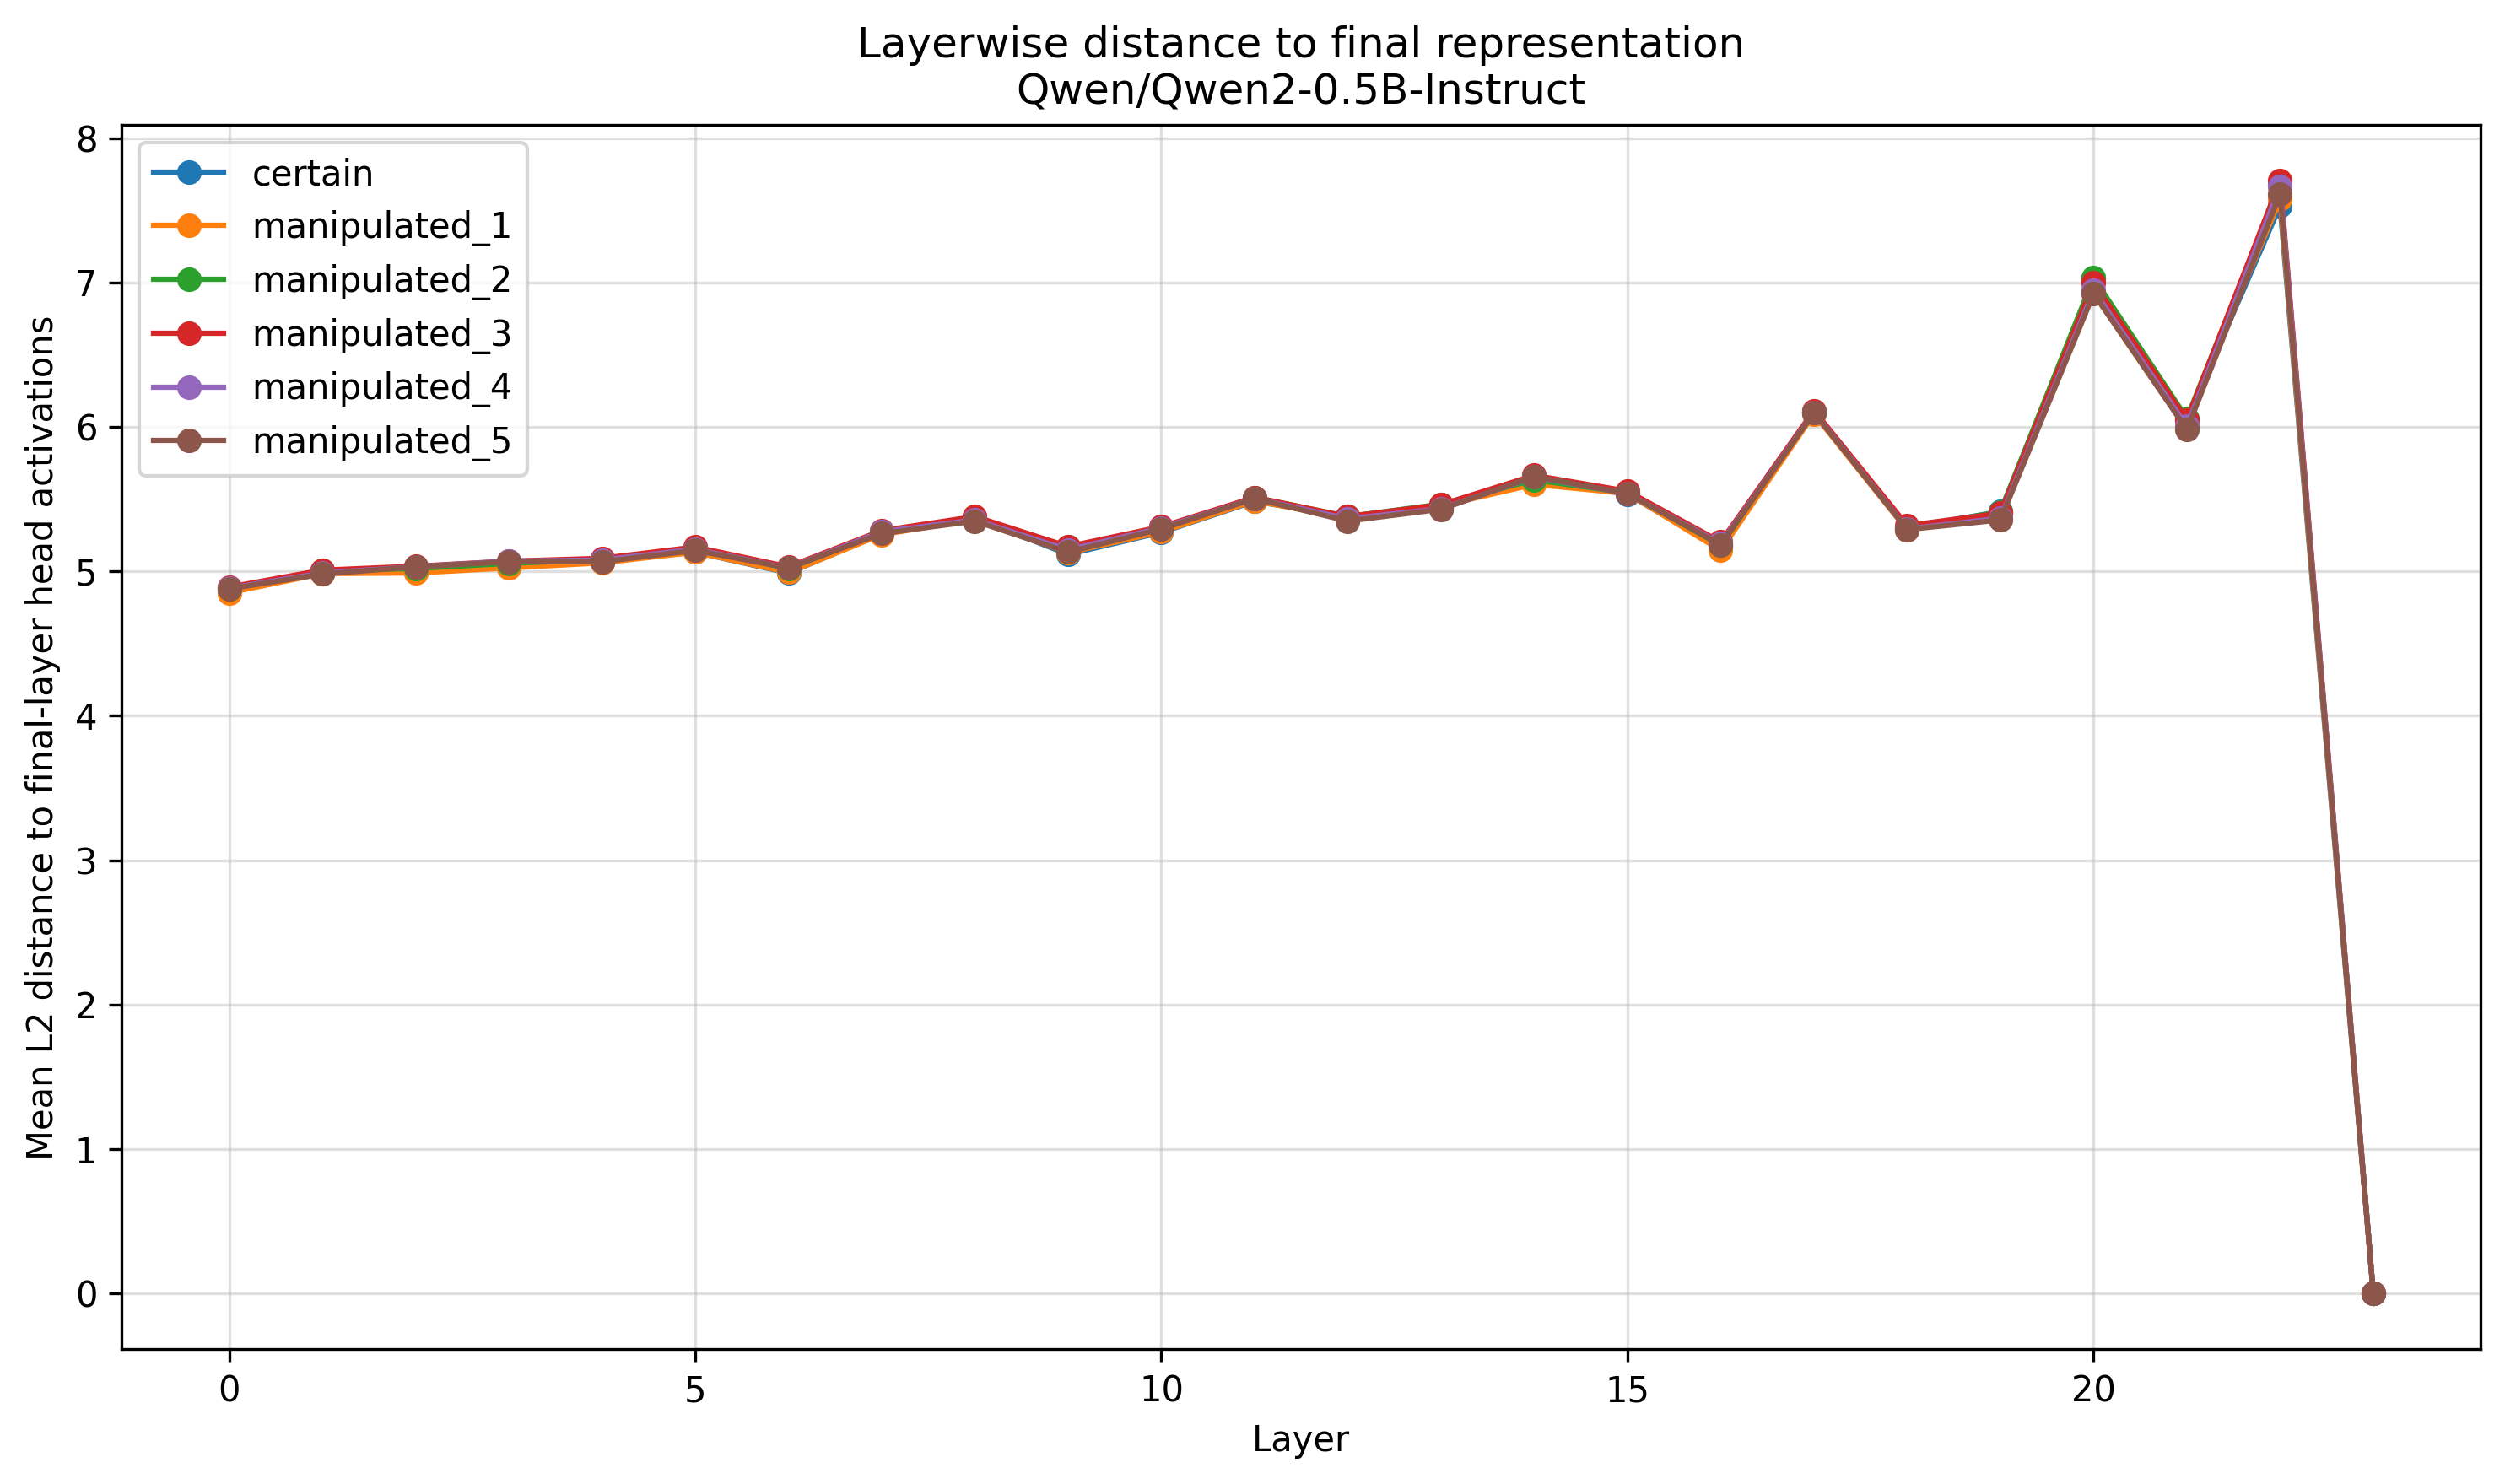

The table this chart was drawn from, first rows:
Layer, certain, manipulated_1, manipulated_2, manipulated_3, manipulated_4, manipulated_5
0, tensor(4.8555), tensor(4.8516), tensor(4.8789), tensor(4.8906), tensor(4.8828), tensor(4.8789)
1, tensor(4.9922), tensor(4.9844), tensor(5.0039), tensor(5.0078), tensor(4.9883), tensor(4.9805)
2, tensor(4.9922), tensor(4.9883), tensor(5.0195), tensor(5.0352), tensor(5.0312), tensor(5.0312)
3, tensor(5.0273), tensor(5.0234), tensor(5.0547), tensor(5.0703), tensor(5.0703), tensor(5.0664)
4, tensor(5.0664), tensor(5.0586), tensor(5.0820), tensor(5.0898), tensor(5.0781), tensor(5.0664)
5, tensor(5.1328), tensor(5.1328), tensor(5.1562), tensor(5.1680), tensor(5.1523), tensor(5.1445)
6, tensor(4.9883), tensor(4.9922), tensor(5.0195), tensor(5.0312), tensor(5.0234), tensor(5.0234)
7, tensor(5.2617), tensor(5.2539), tensor(5.2695), tensor(5.2812), tensor(5.2734), tensor(5.2617)
8, tensor(5.3711), tensor(5.3594), tensor(5.3750), tensor(5.3789), tensor(5.3555), tensor(5.3477)
9, tensor(5.1172), tensor(5.1289), tensor(5.1680), tensor(5.1719), tensor(5.1484), tensor(5.1328)
10, tensor(5.2695), tensor(5.2734), tensor(5.2969), tensor(5.3086), tensor(5.3008), tensor(5.2930)
11, tensor(5.4844), tensor(5.4883), tensor(5.5117), tensor(5.5117), tensor(5.5039), tensor(5.5039)
12, tensor(5.3789), tensor(5.3672), tensor(5.3789), tensor(5.3789), tensor(5.3633), tensor(5.3477)
13, tensor(5.4570), tensor(5.4531), tensor(5.4648), tensor(5.4609), tensor(5.4336), tensor(5.4297)
14, tensor(5.6211), tensor(5.6016), tensor(5.6328), tensor(5.6641), tensor(5.6523), tensor(5.6562)
15, tensor(5.5352), tensor(5.5391), tensor(5.5430), tensor(5.5547), tensor(5.5391), tensor(5.5391)
16, tensor(5.1562), tensor(5.1445), tensor(5.1797), tensor(5.2031), tensor(5.1914), tensor(5.1836)
17, tensor(6.0977), tensor(6.0898), tensor(6.1055), tensor(6.1133), tensor(6.1016), tensor(6.0977)
18, tensor(5.3008), tensor(5.2852), tensor(5.3008), tensor(5.3164), tensor(5.2930), tensor(5.2891)
19, tensor(5.4141), tensor(5.4062), tensor(5.4102), tensor(5.4023), tensor(5.3672), tensor(5.3555)
20, tensor(7.0195), tensor(7.0273), tensor(7.0312), tensor(6.9961), tensor(6.9453), tensor(6.9219)
21, tensor(6.0508), tensor(6.0430), tensor(6.0586), tensor(6.0469), tensor(6.0039), tensor(5.9805)
22, tensor(7.5312), tensor(7.5742), tensor(7.6758), tensor(7.7031), tensor(7.6641), tensor(7.6133)
23, tensor(0.), tensor(0.), tensor(0.), tensor(0.), tensor(0.), tensor(0.)
